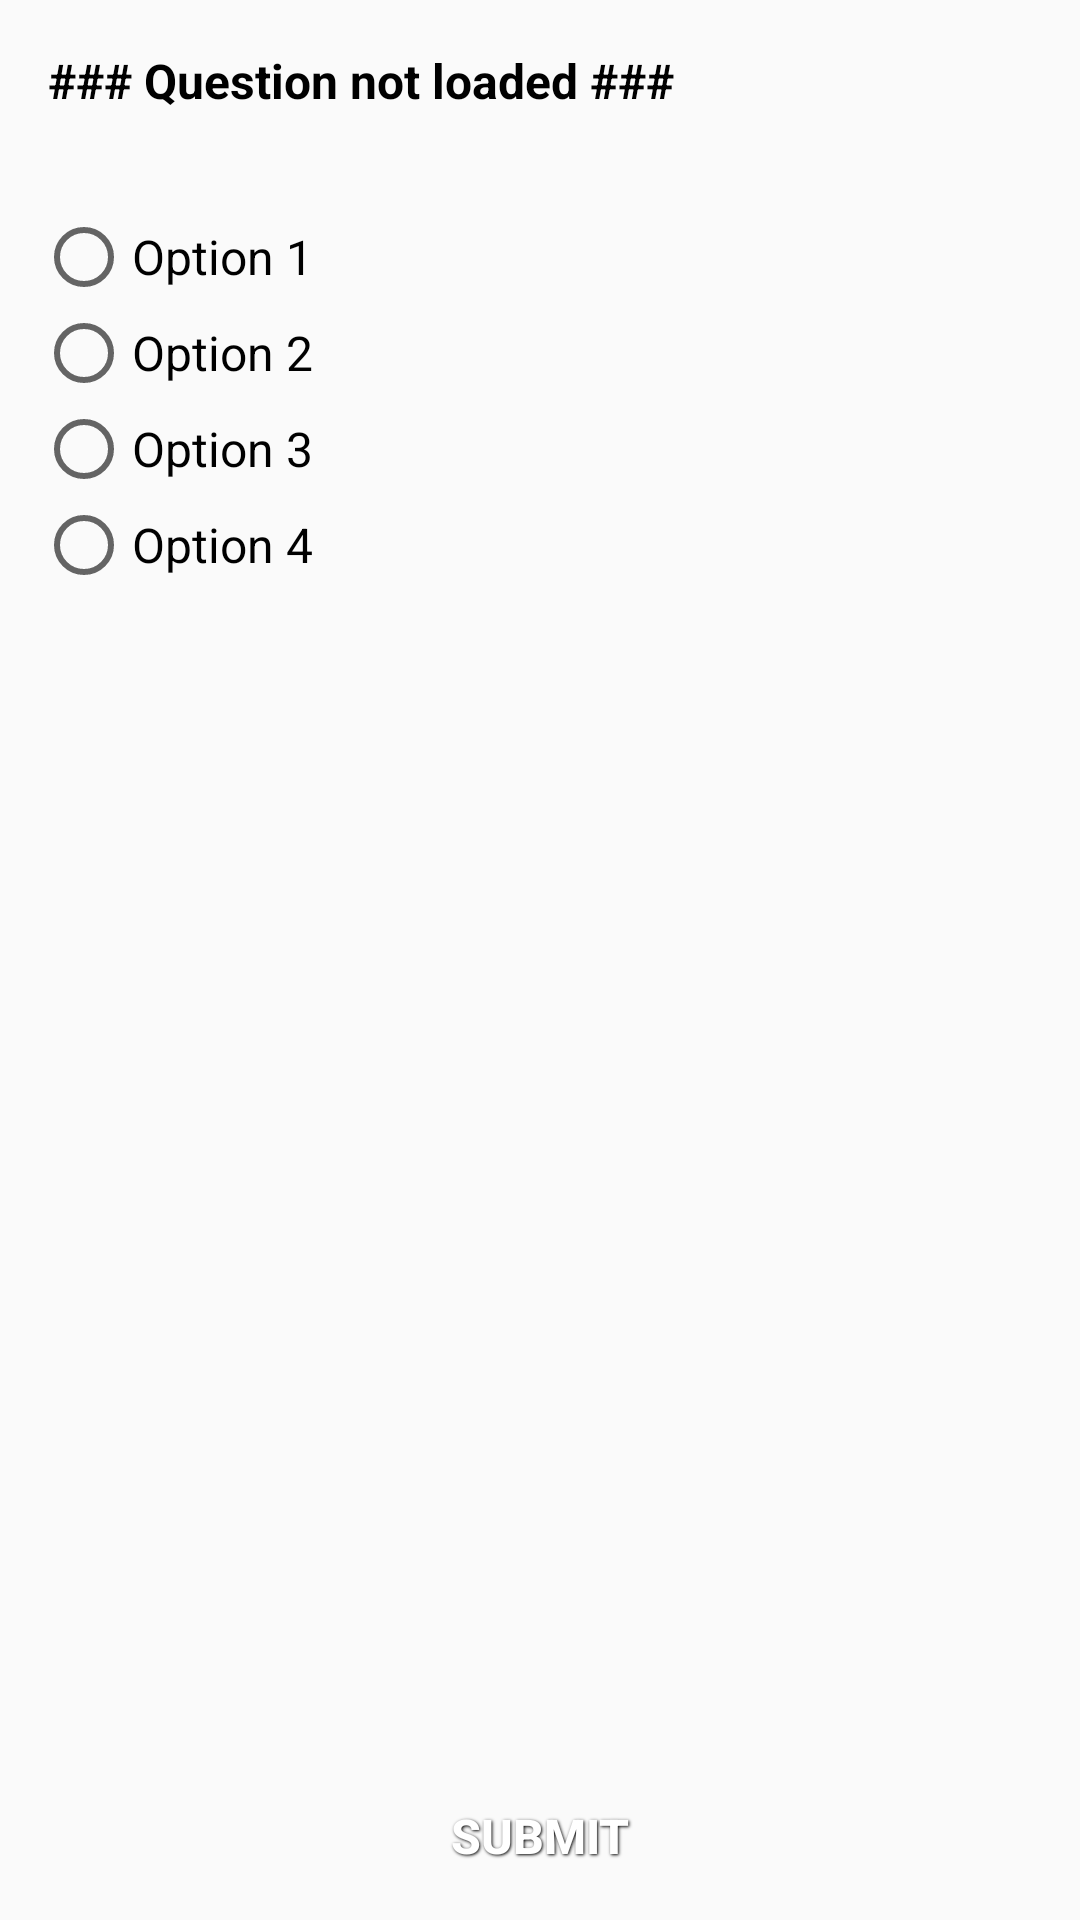

This screen was rendered from an Android layout file. Write that file and the resources it references.
<!-- AndroidManifest.xml: application theme AppTheme -->
<!-- res/layout/fragment_fragment_multiple_choice.xml -->
<?xml version="1.0" encoding="utf-8"?>
<RelativeLayout xmlns:android="http://schemas.android.com/apk/res/android"
    xmlns:tools="http://schemas.android.com/tools"
    android:id="@+id/fragment_multiple_choice"
    style="@style/fragment_multiple_choice_portrait">

    <TextView
        android:id="@+id/questionBox"
        style="@style/questionBox"
        android:text="@string/blank_question" />

    <LinearLayout
        android:id="@+id/answer_container"
        style="@style/answer_container_vertical">

        <RadioButton
            android:id="@+id/radioBtn1"
            style="@style/radio_button_answer"
            android:text="@string/answer_option_1" />

        <RadioButton
            android:id="@+id/radioBtn2"
            style="@style/radio_button_answer"
            android:text="@string/answer_option_2" />

        <RadioButton
            android:id="@+id/radioBtn3"
            style="@style/radio_button_answer"
            android:text="@string/answer_option_3" />

        <RadioButton
            android:id="@+id/radioBtn4"
            style="@style/radio_button_answer"
            android:text="@string/answer_option_4" />
    </LinearLayout>


    <Button
        android:id="@+id/btnSubmit"
        style="@style/submitButton"
        android:text="@string/submit" />
</RelativeLayout>
<!-- resources referenced by this layout -->
<resources>
  <string name="answer_option_1">Option 1</string>
  <string name="answer_option_2">Option 2</string>
  <string name="answer_option_3">Option 3</string>
  <string name="answer_option_4">Option 4</string>
  <string name="blank_question">### Question not loaded ###</string>
  <string name="submit">Submit</string>
  <style name="answer_container_vertical" parent="@style/FullWidthWrapHeight">
          <item name="android:layout_below">@id/questionBox</item>
          <item name="android:orientation">vertical</item>
          <item name="android:padding">@dimen/padding4</item>
          <item name="android:layout_marginTop">@dimen/answerContainerTopMargin</item>
          <item name="android:background">@drawable/textview_container</item>
          
          <item name="background">@drawable/textview_container</item>
      </style>
  <style name="fragment_multiple_choice_portrait" parent="@style/FullWidthFullHeight">
          <item name="android:orientation">vertical</item>
          <item name="android:padding">@dimen/fragmentPadding</item>
          
  
          
      </style>
  <style name="radio_button_answer" parent="@style/FullWidthWrapHeight">
          <item name="android:textColor">@color/buttonText</item>
          <item name="android:textSize">@dimen/radioButtonTextSize</item>
          <item name="android:checked">false</item>
          
          
      </style>
  <style name="submitButton" parent="@style/gradientButtonText">
          <item name="android:layout_alignParentBottom">true</item>
          <item name="android:clipToPadding">true</item>
          <item name="android:background">@drawable/gradient_button</item>
          
      </style>
  <style name="AppTheme" parent="Theme.AppCompat.Light.DarkActionBar">
          
          <item name="colorPrimary">@color/colorPrimary</item>
          <item name="colorPrimaryDark">@color/colorPrimaryDark</item>
          <item name="colorAccent">@color/colorAccent</item>
          <item name="android:actionBarStyle">@style/MyActionBar</item>
  
          
          <item name="android:spinnerItemStyle">
              @style/spinnerItemStyle
          </item>
  
          
          <item name="actionBarStyle">@style/MyActionBar</item>
      </style>
  <style name="FullWidthWrapHeight">
          <item name="android:layout_width">match_parent</item>
          <item name="android:layout_height">wrap_content</item>
      </style>
  <dimen name="padding4">4dp</dimen>
  <dimen name="answerContainerTopMargin">20dp</dimen>
  <style name="FullWidthFullHeight">
          <item name="android:layout_width">match_parent</item>
          <item name="android:layout_height">match_parent</item>
      </style>
  <dimen name="fragmentPadding">8dp</dimen>
  <dimen name="questionTextSize">16sp</dimen>
  <color name="questionText">#000</color>
  <color name="buttonText">#000</color>
  <dimen name="radioButtonTextSize">16sp</dimen>
  <color name="colorPrimary">#3F51B5</color>
  <color name="colorPrimaryDark">#303F9F</color>
  <color name="colorAccent">#FF4081</color>
  <style name="MyActionBar" parent="@style/Widget.AppCompat.Light.ActionBar">
          <item name="android:icon">@mipmap/ic_launcher</item>
          <item name="android:background">@drawable/gradient_not_rounded</item>
          
          <item name="background">@drawable/gradient_not_rounded</item>
      </style>
  <style name="spinnerItemStyle">
          <item name="android:padding">@dimen/listViewItemPadding</item>
          <item name="android:textSize">@dimen/resultMsg123</item>
          <item name="android:textColor">@color/white</item>
          <item name="backgroundTint">@color/white</item>
      </style>
  <dimen name="minHeight">40dp</dimen>
  <color name="white">#FFFFFF</color>
  <color name="black">#000000</color>
  <dimen name="listViewItemPadding">4dp</dimen>
  <dimen name="resultMsg123">20sp</dimen>
</resources>
